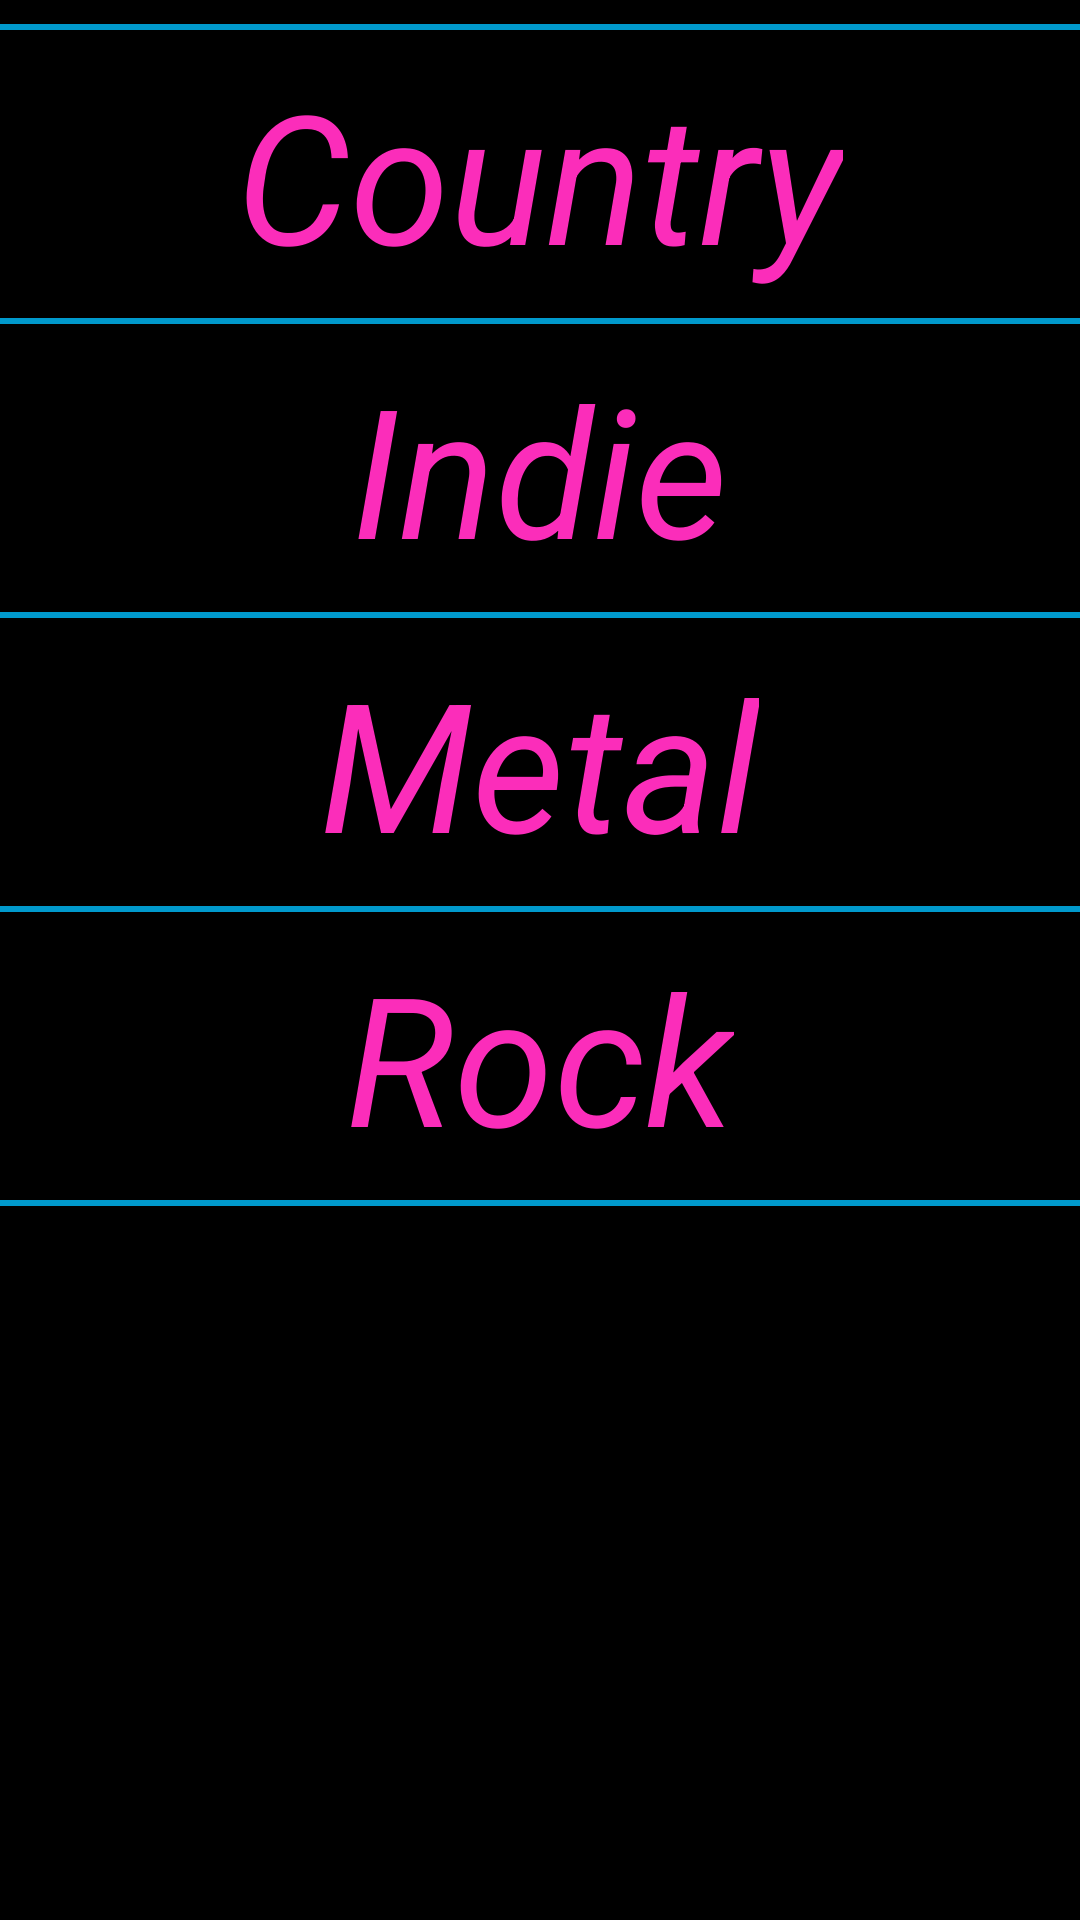

The Android layout XML behind this screen, and the referenced resources:
<!-- AndroidManifest.xml: application theme AppTheme -->
<!-- res/layout/activity_main.xml -->
<?xml version="1.0" encoding="utf-8"?>
<RelativeLayout xmlns:android="http://schemas.android.com/apk/res/android"
    xmlns:tools="http://schemas.android.com/tools"
    style="@style/BackgroundLayout"
    tools:context=".MainActivity">

    <View
        android:id="@+id/divider_main_1"
        style="@style/DividerBars" />

    <TextView
        android:id="@+id/genre_country_tv"
        style="@style/MainTextView"
        android:layout_below="@id/divider_main_1"
        android:text="@string/country" />

    <View
        android:id="@+id/divider_main_2"
        style="@style/DividerBars"
        android:layout_below="@id/genre_country_tv" />

    <TextView
        android:id="@+id/genre_indie_tv"
        style="@style/MainTextView"
        android:layout_below="@id/divider_main_2"
        android:text="@string/indie" />

    <View
        android:id="@+id/divider_main_3"
        style="@style/DividerBars"
        android:layout_below="@id/genre_indie_tv" />

    <TextView
        android:id="@+id/genre_metal_tv"
        style="@style/MainTextView"
        android:layout_below="@id/divider_main_3"
        android:text="@string/metal" />

    <View
        android:id="@+id/divider_main_4"
        style="@style/DividerBars"
        android:layout_below="@id/genre_metal_tv" />

    <TextView
        android:id="@+id/genre_rock_tv"
        style="@style/MainTextView"
        android:layout_below="@id/divider_main_4"
        android:text="@string/rock" />

    <View
        android:id="@+id/divider_main_5"
        style="@style/DividerBars"
        android:layout_below="@id/genre_rock_tv" />

    <ImageView
        android:id="@+id/genre_play_button"
        style="@style/PlayButton"
        android:src="@mipmap/play_button"
        android:contentDescription="@string/play_button" />

    <ImageView
        android:id="@+id/genre_pause_button"
        style="@style/PauseButton"
        android:src="@mipmap/pause_button"
        android:contentDescription="@string/pause_button" />


</RelativeLayout>
<!-- resources referenced by this layout -->
<resources>
  <string name="country">Country</string>
  <string name="indie">Indie</string>
  <string name="metal">Metal</string>
  <string name="pause_button">Pause Button</string>
  <string name="play_button">Play Button</string>
  <string name="rock">Rock</string>
  <style name="BackgroundLayout">
          <item name="android:layout_width">match_parent</item>
          <item name="android:layout_height">match_parent</item>
          <item name="android:background">#000000</item>
          <item name="android:orientation">vertical</item>
      </style>
  <style name="DividerBars">
          <item name="android:layout_width">match_parent</item>
          <item name="android:layout_height">2dp</item>
          <item name="android:layout_marginTop">8dp</item>
          <item name="android:background">@android:color/holo_blue_dark</item>
      </style>
  <style name="MainTextView">
          <item name="android:layout_width">wrap_content</item>
          <item name="android:layout_height">wrap_content</item>
          <item name="android:textColor">@color/colorAccent</item>
          <item name="android:textStyle">italic</item>
          <item name="android:textSize">60sp</item>
          <item name="android:layout_marginTop">8dp</item>
          <item name="android:layout_centerHorizontal">true</item>
      </style>
  <style name="PauseButton">
          <item name="android:layout_width">70dp</item>
          <item name="android:layout_height">70dp</item>
          <item name="android:layout_alignParentBottom">true</item>
          <item name="android:layout_alignParentStart">true</item>
          <item name="android:layout_alignParentLeft">true</item>
          <item name="android:layout_marginStart">107dp</item>
          <item name="android:layout_marginLeft">107dp</item>
      </style>
  <style name="PlayButton">
          <item name="android:layout_width">70dp</item>
          <item name="android:layout_height">70dp</item>
          <item name="android:layout_alignParentBottom">true</item>
          <item name="android:layout_alignParentEnd">true</item>
          <item name="android:layout_alignParentRight">true</item>
          <item name="android:layout_marginEnd">107dp</item>
          <item name="android:layout_marginRight">107dp</item>
      </style>
  <style name="AppTheme" parent="Theme.AppCompat.Light.DarkActionBar">
  
          
          <item name="colorPrimary">#222222</item>
          <item name="colorPrimaryDark">#000000</item>
          <item name="colorAccent">#fb2dcb</item>
      </style>
  <color name="colorAccent">#fb2dba</color>
</resources>
